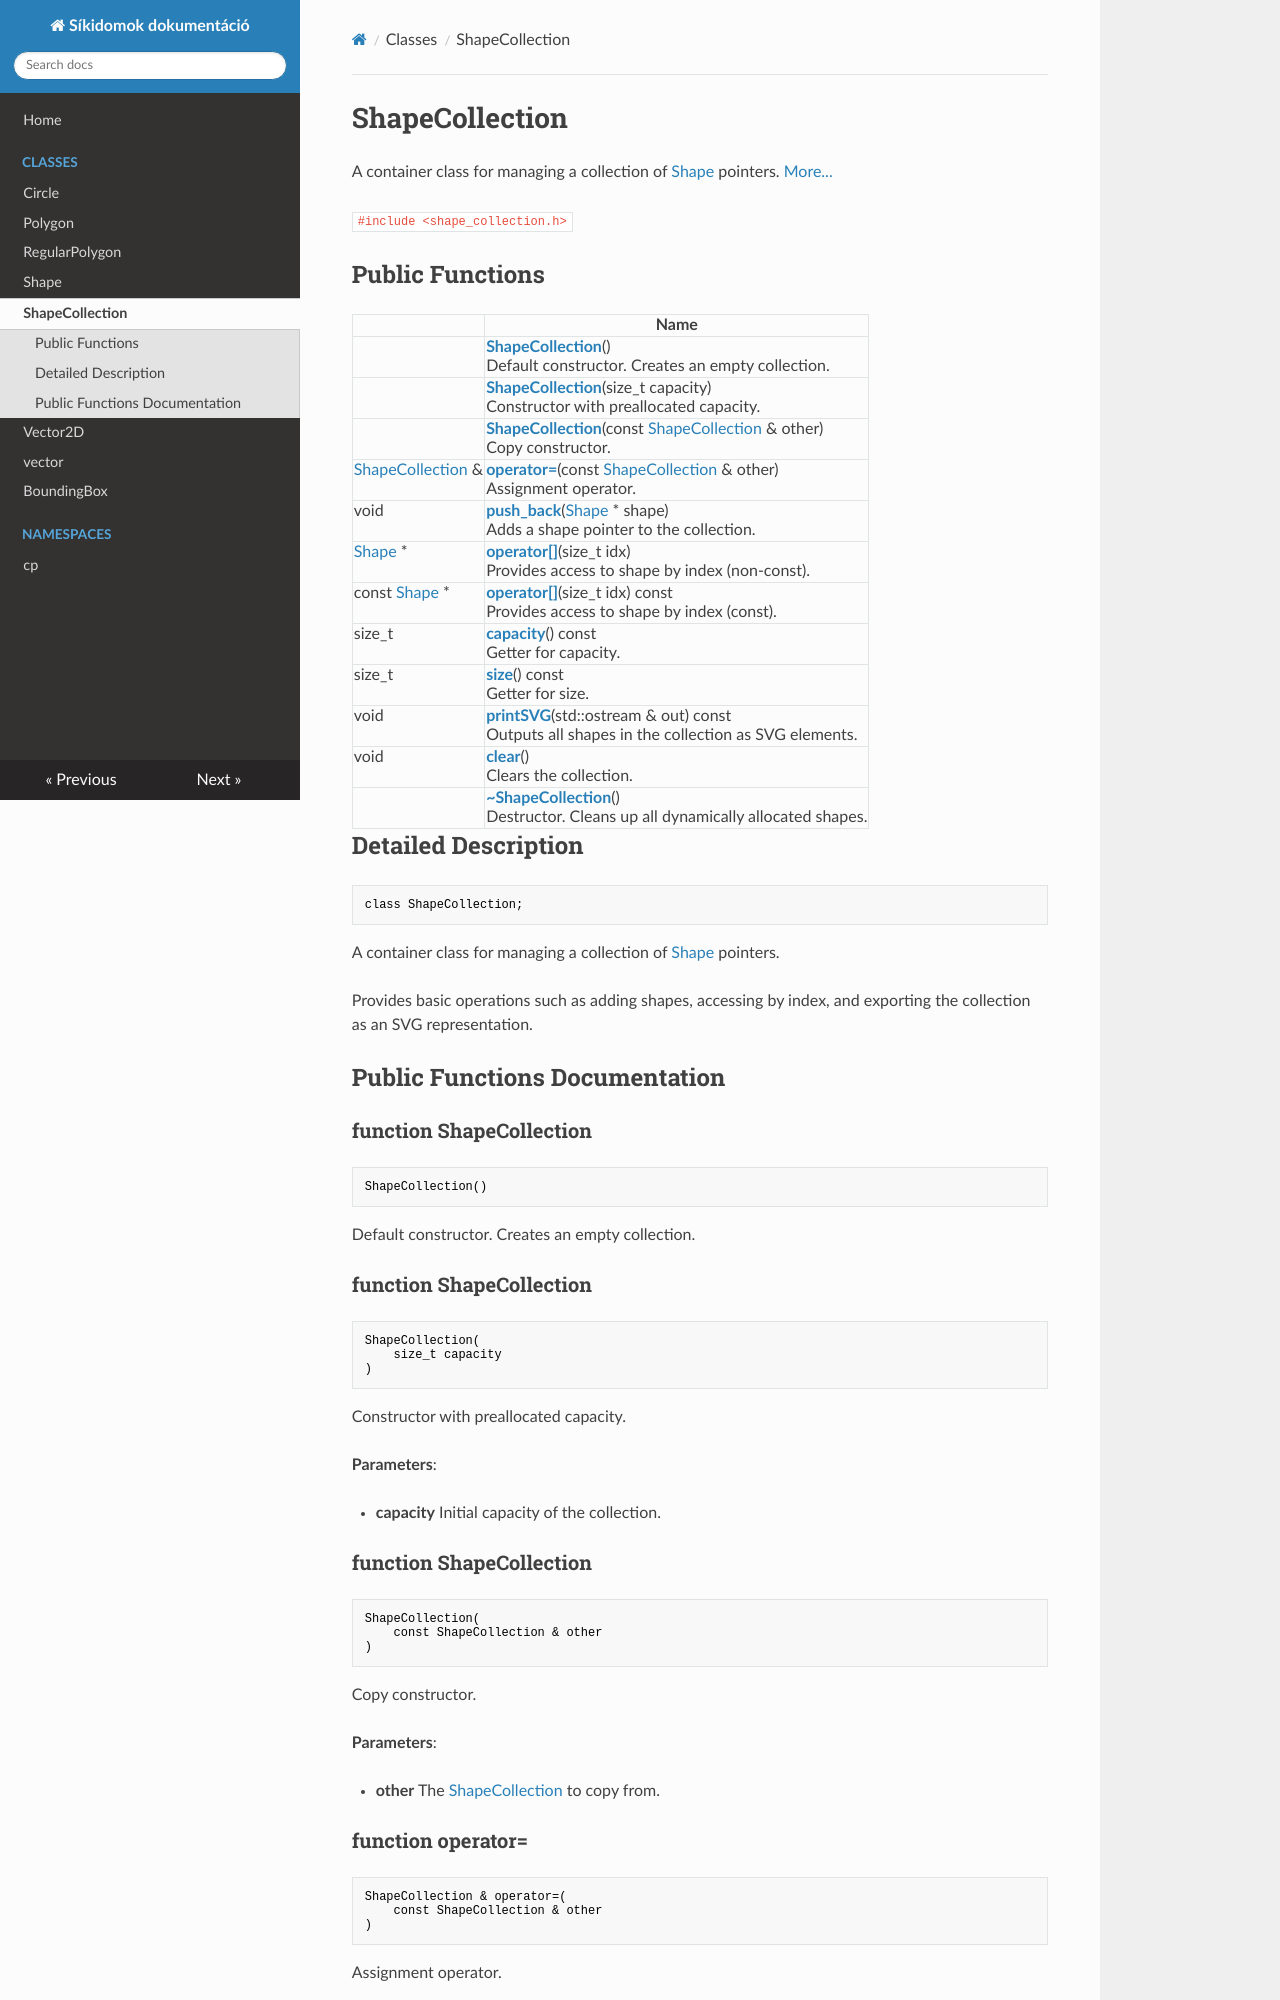

repository: TkcsHnr/NHF-docs · page: Classes/class_shape_collection/index.html · generator: mkdocs

---
title: ShapeCollection
summary: A container class for managing a collection of Shape pointers. 

---

# ShapeCollection



A container class for managing a collection of [Shape](/Classes/class_shape/) pointers.  [More...](#detailed-description)


`#include <shape_collection.h>`

## Public Functions

|                | Name           |
| -------------- | -------------- |
| | **[ShapeCollection](/Classes/class_shape_collection/#function-shapecollection)**()<br>Default constructor. Creates an empty collection.  |
| | **[ShapeCollection](/Classes/class_shape_collection/#function-shapecollection)**(size_t capacity)<br>Constructor with preallocated capacity.  |
| | **[ShapeCollection](/Classes/class_shape_collection/#function-shapecollection)**(const [ShapeCollection](/Classes/class_shape_collection/) & other)<br>Copy constructor.  |
| [ShapeCollection](/Classes/class_shape_collection/) & | **[operator=](/Classes/class_shape_collection/#function-operator=)**(const [ShapeCollection](/Classes/class_shape_collection/) & other)<br>Assignment operator.  |
| void | **[push_back](/Classes/class_shape_collection/#function-push-back)**([Shape](/Classes/class_shape/) * shape)<br>Adds a shape pointer to the collection.  |
| [Shape](/Classes/class_shape/) * | **[operator[]](/Classes/class_shape_collection/#function-operator[])**(size_t idx)<br>Provides access to shape by index (non-const).  |
| const [Shape](/Classes/class_shape/) * | **[operator[]](/Classes/class_shape_collection/#function-operator[])**(size_t idx) const<br>Provides access to shape by index (const).  |
| size_t | **[capacity](/Classes/class_shape_collection/#function-capacity)**() const<br>Getter for capacity.  |
| size_t | **[size](/Classes/class_shape_collection/#function-size)**() const<br>Getter for size.  |
| void | **[printSVG](/Classes/class_shape_collection/#function-printsvg)**(std::ostream & out) const<br>Outputs all shapes in the collection as SVG elements.  |
| void | **[clear](/Classes/class_shape_collection/#function-clear)**()<br>Clears the collection.  |
| | **[~ShapeCollection](/Classes/class_shape_collection/#function-~shapecollection)**()<br>Destructor. Cleans up all dynamically allocated shapes.  |
